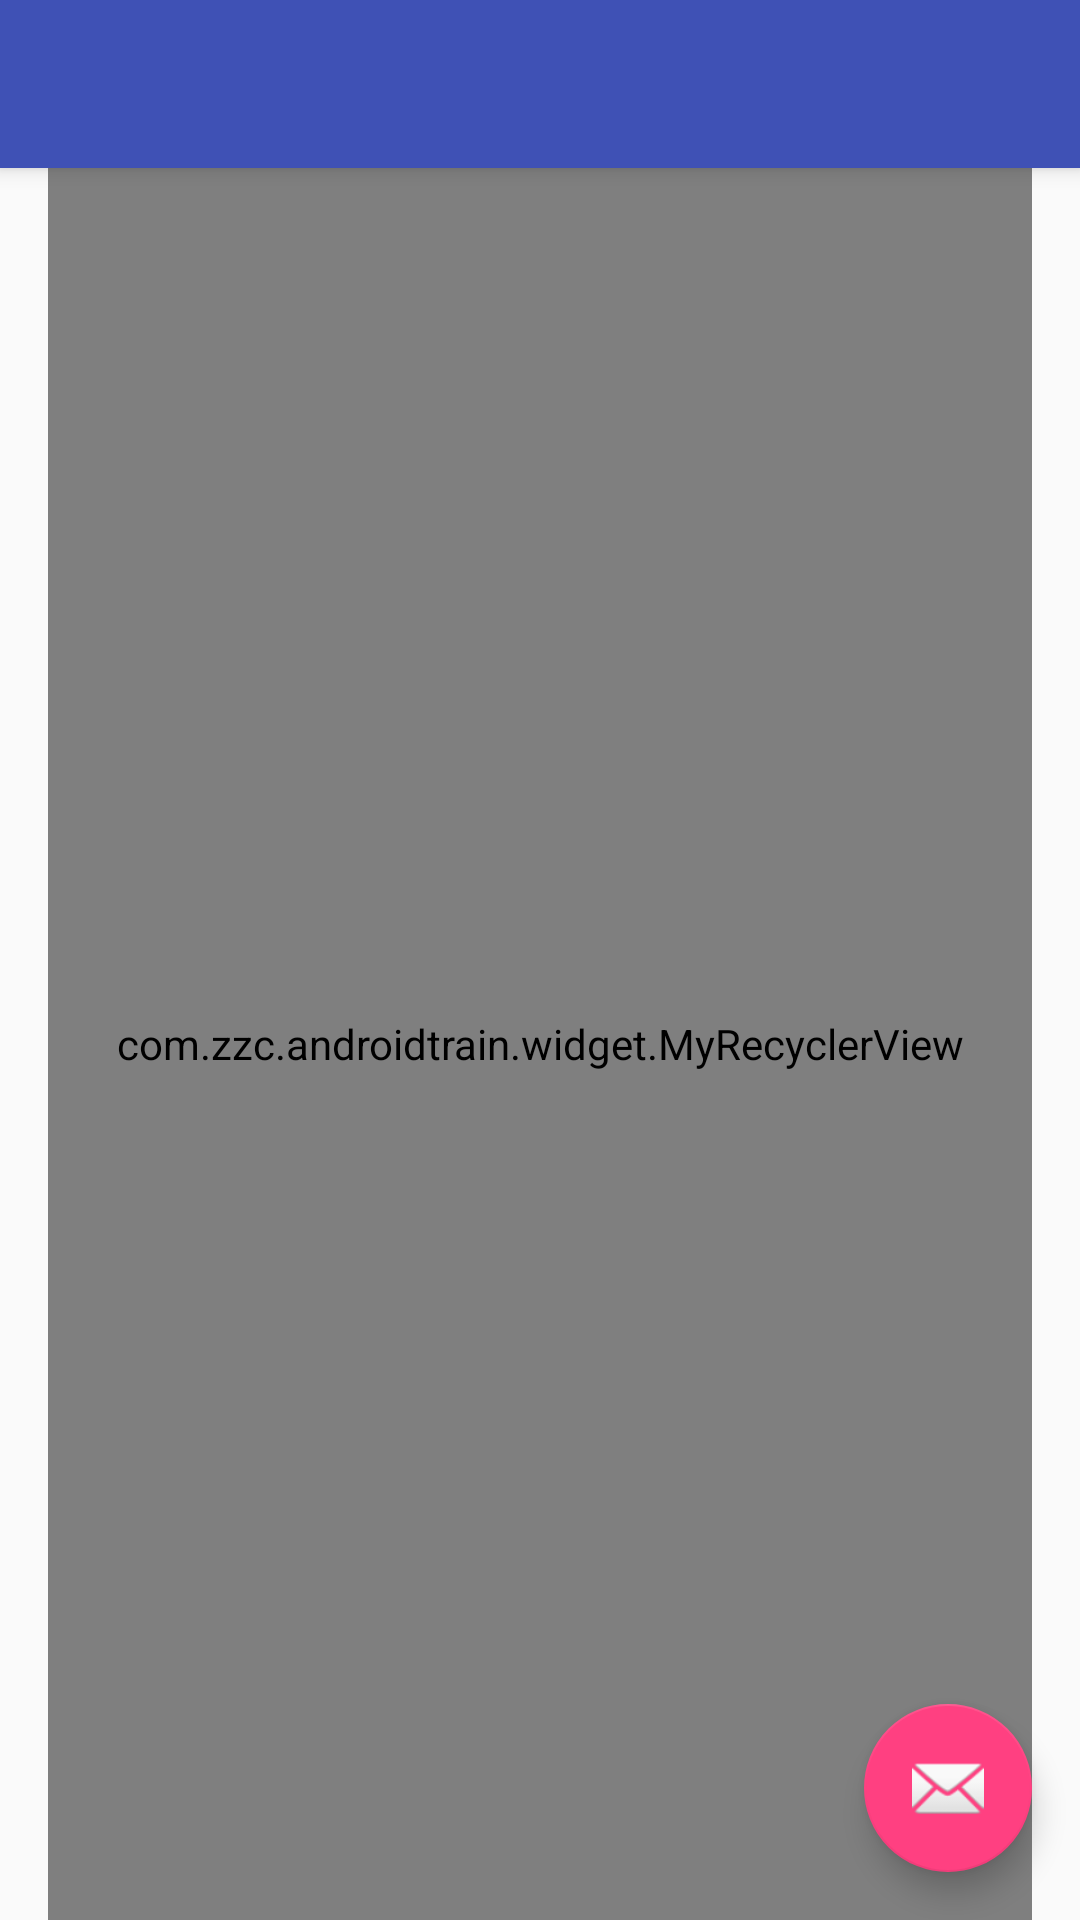

Produce the Android XML layout that renders to this screen, including the resource entries it uses.
<!-- AndroidManifest.xml: activity theme AppTheme.NoActionBar -->
<!-- res/layout/activity_item_list.xml -->
<?xml version="1.0" encoding="utf-8"?>
<android.support.design.widget.CoordinatorLayout xmlns:android="http://schemas.android.com/apk/res/android"
    xmlns:app="http://schemas.android.com/apk/res-auto"
    xmlns:tools="http://schemas.android.com/tools"
    android:layout_width="match_parent"
    android:layout_height="match_parent"
    android:fitsSystemWindows="true"
    tools:context=".DrawerNavigationActivity">

    <android.support.design.widget.AppBarLayout
        android:id="@+id/app_bar"
        android:layout_width="match_parent"
        android:layout_height="wrap_content"
        android:theme="@style/AppTheme.AppBarOverlay">

        <android.support.v7.widget.Toolbar
            android:id="@+id/toolbar"
            android:layout_width="match_parent"
            android:layout_height="?attr/actionBarSize"
            app:popupTheme="@style/AppTheme.PopupOverlay" />

    </android.support.design.widget.AppBarLayout>

    <FrameLayout
        android:id="@+id/frameLayout"
        android:layout_width="match_parent"
        android:layout_height="match_parent"
        app:layout_behavior="@string/appbar_scrolling_view_behavior">

        <include layout="@layout/item_list" />
    </FrameLayout>

    <android.support.design.widget.FloatingActionButton
        android:id="@+id/fab"
        android:layout_width="wrap_content"
        android:layout_height="wrap_content"
        android:layout_gravity="bottom|end"
        android:layout_margin="@dimen/fab_margin"
        android:src="@android:drawable/ic_dialog_email" />


</android.support.design.widget.CoordinatorLayout>
<!-- res/layout/item_list.xml (included above) -->
<?xml version="1.0" encoding="utf-8"?>
<com.zzc.androidtrain.widget.MyRecyclerView xmlns:android="http://schemas.android.com/apk/res/android"
    xmlns:app="http://schemas.android.com/apk/res-auto"
    xmlns:tools="http://schemas.android.com/tools"
    android:id="@+id/item_list"
    android:name="com.zzc.androidtrain.ItemListFragment"
    android:layout_width="match_parent"
    android:layout_height="match_parent"
    android:layout_marginLeft="16dp"
    android:layout_marginRight="16dp"
    app:layoutManager="LinearLayoutManager"
    tools:context="com.zzc.androidtrain.ItemListActivity"
    tools:listitem="@layout/item_list_content" />
<!-- resources referenced by this layout -->
<resources>
  <dimen name="fab_margin">16dp</dimen>
  <style name="AppTheme.AppBarOverlay" parent="ThemeOverlay.AppCompat.Dark.ActionBar">
          <item name="android:windowActionBarOverlay">true</item>
      </style>
  <style name="AppTheme.PopupOverlay" parent="ThemeOverlay.AppCompat.Light" />
  <style name="AppTheme.NoActionBar">
          <item name="windowActionBar">false</item>
          <item name="windowNoTitle">true</item>
      </style>
</resources>
